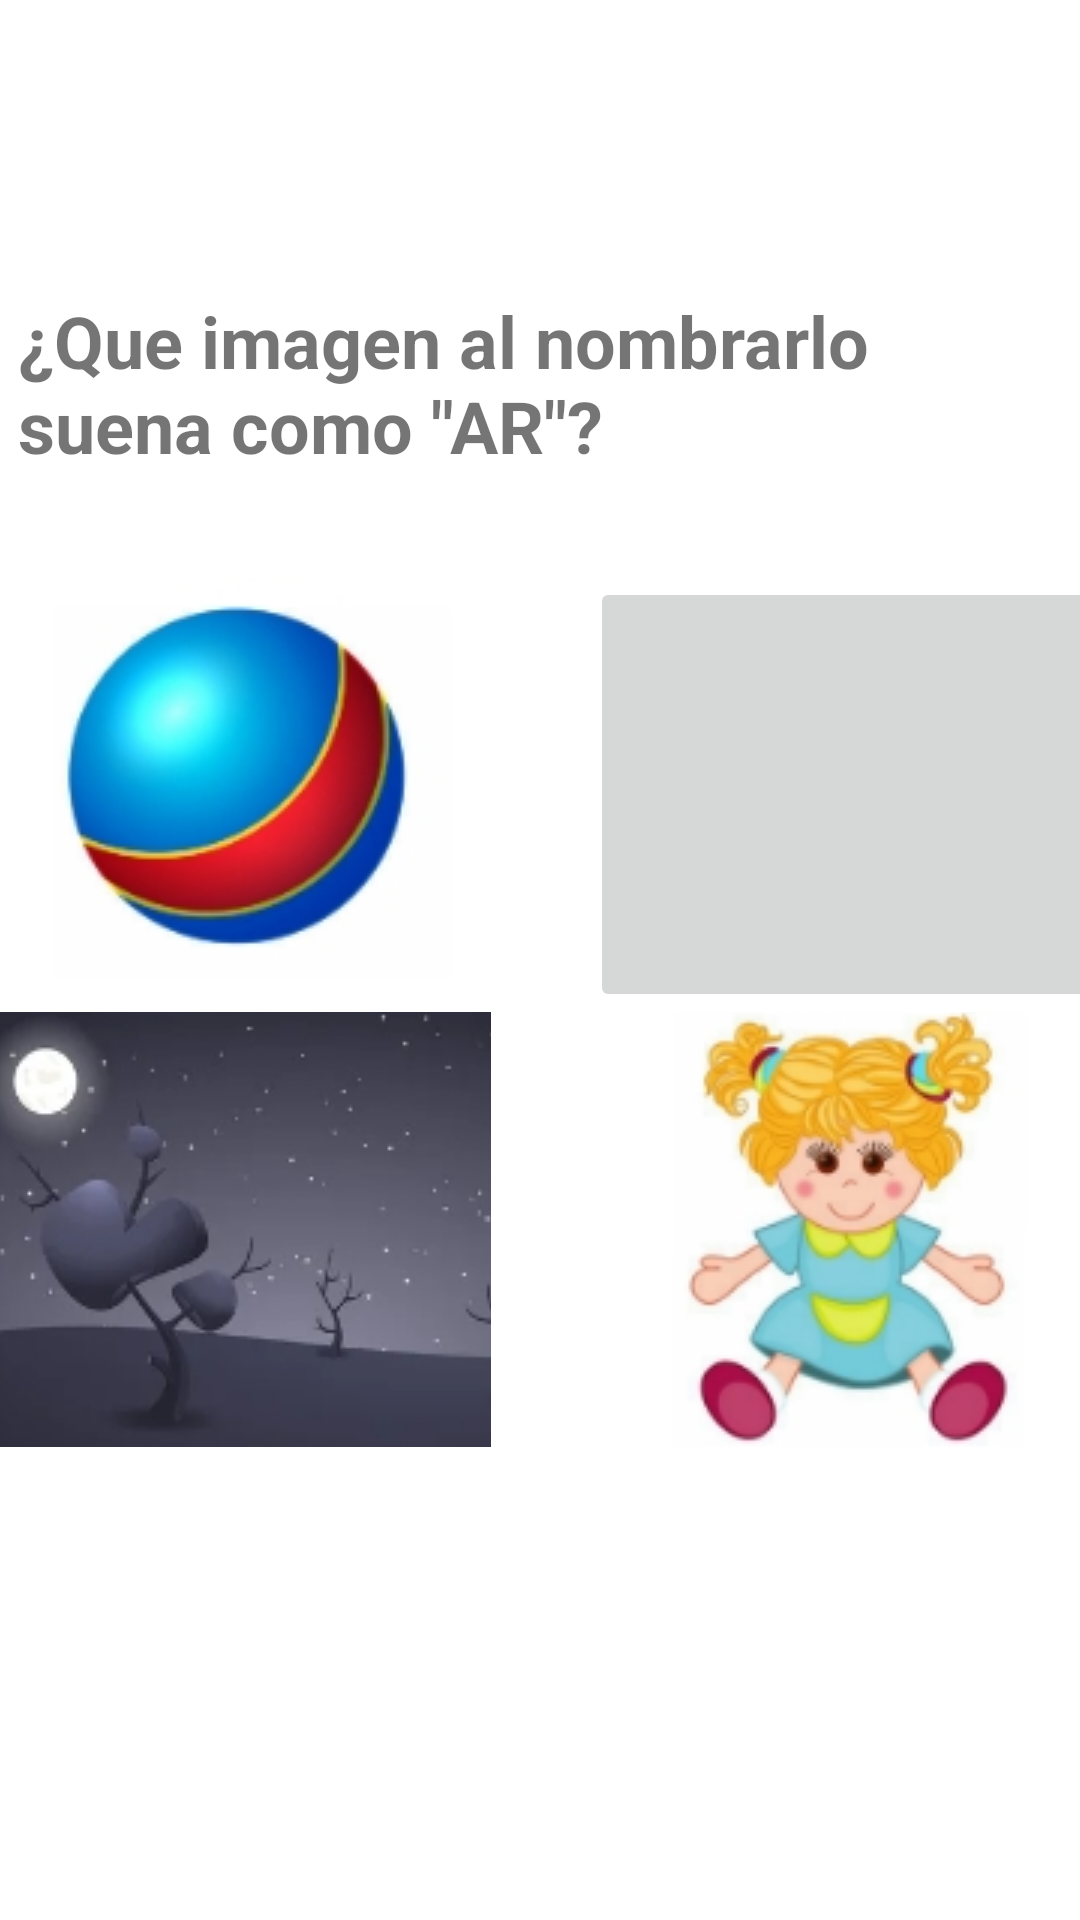

Reconstruct the res/layout file that produces this screen, plus the resources it refers to.
<!-- AndroidManifest.xml: application theme Theme.MyApplicationeithFragments -->
<!-- res/layout/fragment_act3.xml -->
<?xml version="1.0" encoding="utf-8"?>
<LinearLayout xmlns:android="http://schemas.android.com/apk/res/android"
    xmlns:app="http://schemas.android.com/apk/res-auto"
    xmlns:tools="http://schemas.android.com/tools"
    android:layout_width="match_parent"
    android:layout_height="match_parent"
    android:gravity="center"
    android:orientation="vertical"
    tools:context=".ui.main.FragmentAct3">

    <TextView
        android:id="@+id/textView7"
        android:layout_width="348dp"
        android:layout_height="95dp"
        android:text="¿Que imagen al nombrarlo suena como &quot;AR&quot;?"
        android:textSize="24sp"
        android:textStyle="bold"
        app:layout_constraintBottom_toBottomOf="parent"
        app:layout_constraintLeft_toLeftOf="parent"
        app:layout_constraintRight_toRightOf="parent"
        app:layout_constraintTop_toTopOf="parent"
        app:layout_constraintVertical_bias="0.147" />
    <LinearLayout
        android:layout_width="match_parent"
        android:layout_height="wrap_content"
        android:gravity="center"
        android:orientation="horizontal">

        <ImageButton
            android:id="@+id/OP9"
            android:layout_width="175dp"
            android:layout_height="145dp"
            app:srcCompat="@mipmap/ball_im" />

        <Space
            android:layout_width="33dp"
            android:layout_height="100dp" />

        <ImageButton
            android:id="@+id/OP10"
            android:layout_width="175dp"
            android:layout_height="145dp"
            android:onClick="onClick"
            app:srcCompat="@mipmap/name_im" />

    </LinearLayout>

    <LinearLayout
        android:layout_width="match_parent"
        android:layout_height="wrap_content"
        android:gravity="center"
        android:layout_marginBottom="60dp"
        android:orientation="horizontal">

        <ImageButton
            android:id="@+id/OP11"
            android:layout_width="175dp"
            android:layout_height="145dp"
            app:srcCompat="@mipmap/dark_im" />

        <Space
            android:layout_width="33dp"
            android:layout_height="100dp" />

        <ImageButton
            android:id="@+id/OP12"
            android:layout_width="175dp"
            android:layout_height="145dp"
            app:srcCompat="@mipmap/doll_im" />

    </LinearLayout>


</LinearLayout>
<!-- resources referenced by this layout -->
<resources>
  <!-- mipmap ball_im: jpg bitmap (mipmap-mdpi, 13275 bytes) -->
  <!-- mipmap dark_im: jpg bitmap (mipmap-mdpi, 14656 bytes) -->
  <!-- mipmap doll_im: jpg bitmap (mipmap-mdpi, 17194 bytes) -->
  <style name="Theme.MyApplicationeithFragments" parent="Theme.MaterialComponents.DayNight.DarkActionBar">
          
          <item name="colorPrimary">@color/purple_500</item>
          <item name="colorPrimaryVariant">@color/purple_700</item>
          <item name="colorOnPrimary">@color/white</item>
          
          <item name="colorSecondary">@color/teal_200</item>
          <item name="colorSecondaryVariant">@color/teal_700</item>
          <item name="colorOnSecondary">@color/black</item>
          
          <item name="android:statusBarColor" tools:targetApi="l">?attr/colorPrimaryVariant</item>
          
      </style>
  <!-- not gathered from this repository: default colours our renderer supplied (Android Studio template values) -->
  <color name="purple_500">#FF6200EE</color>
  <color name="purple_700">#FF3700B3</color>
  <color name="teal_200">#FF03DAC5</color>
  <color name="teal_700">#FF018786</color>
  <color name="black">#FF000000</color>
  <color name="white">#FFFFFFFF</color>
</resources>
